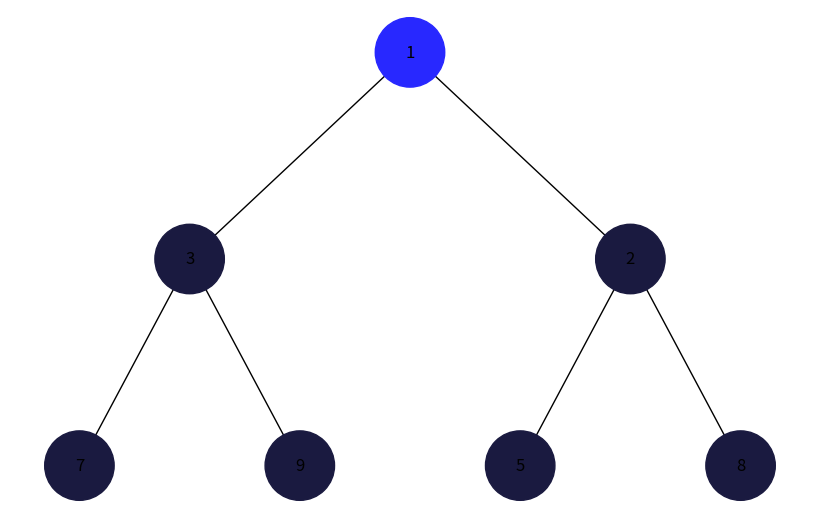
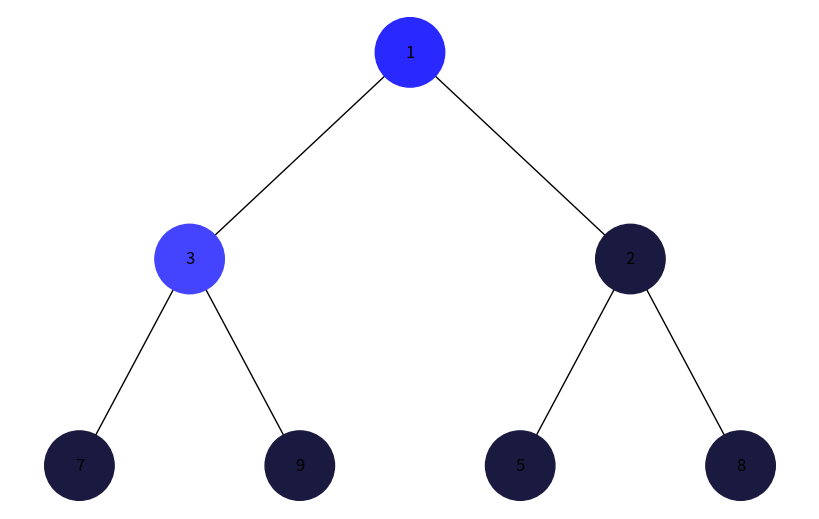
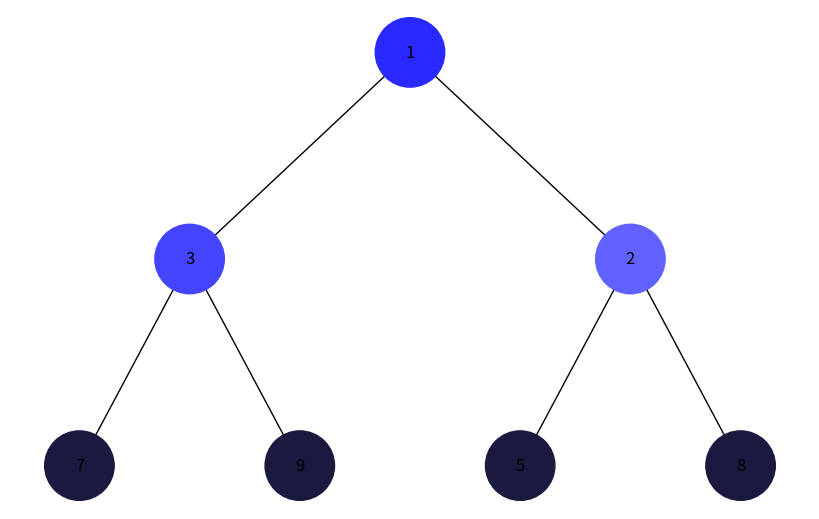
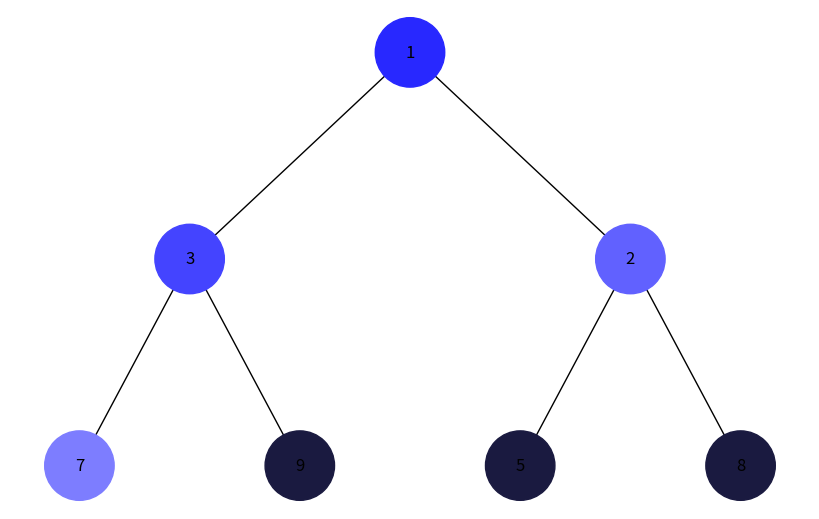
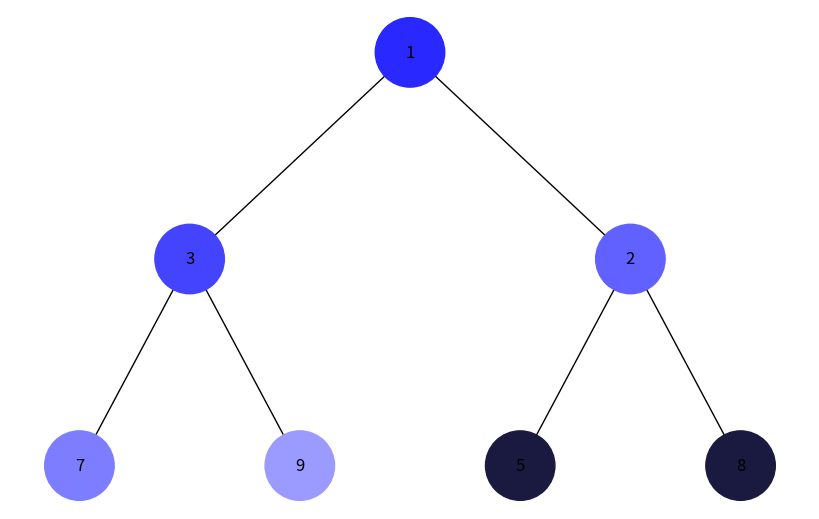
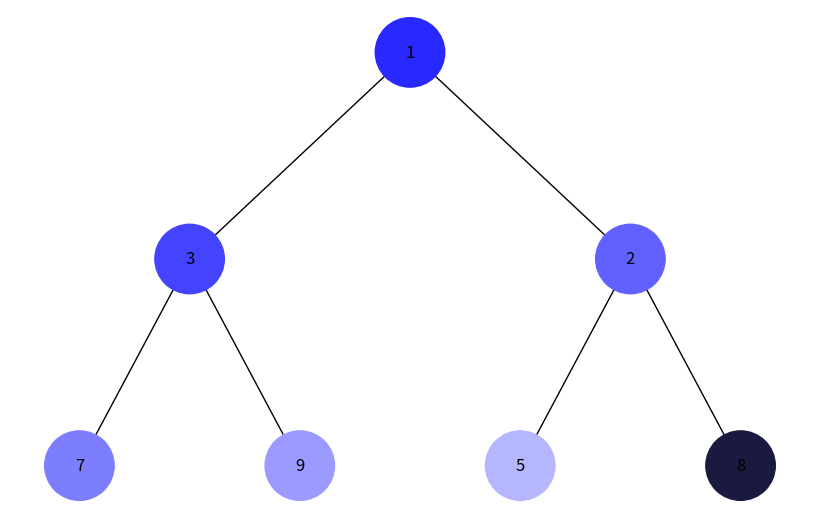
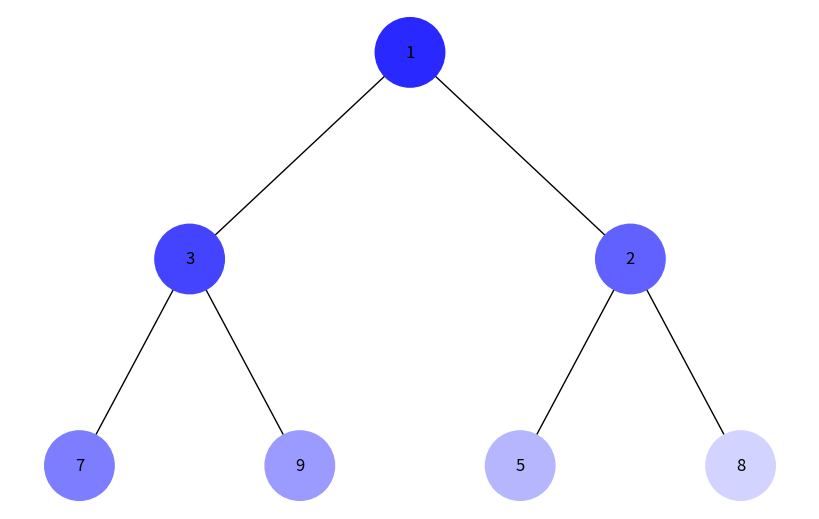
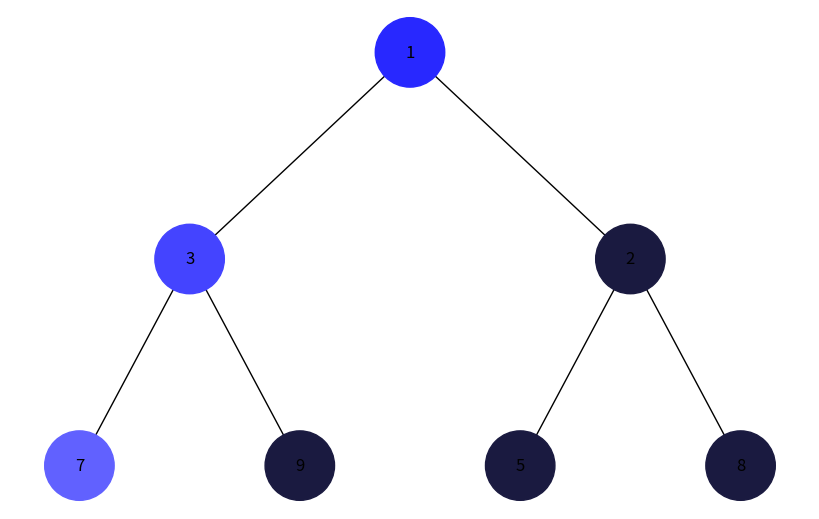
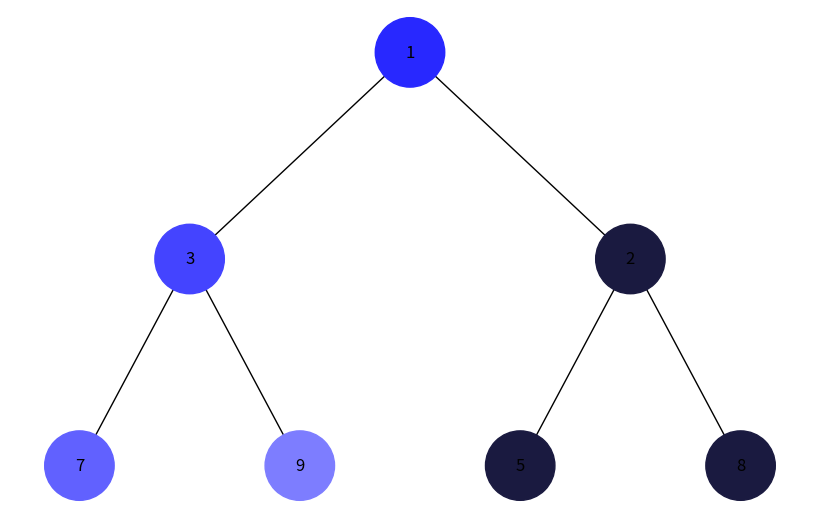
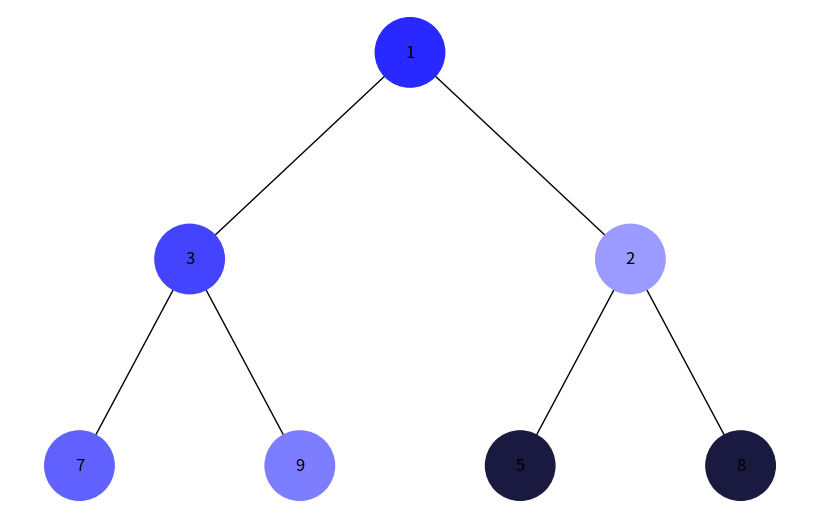
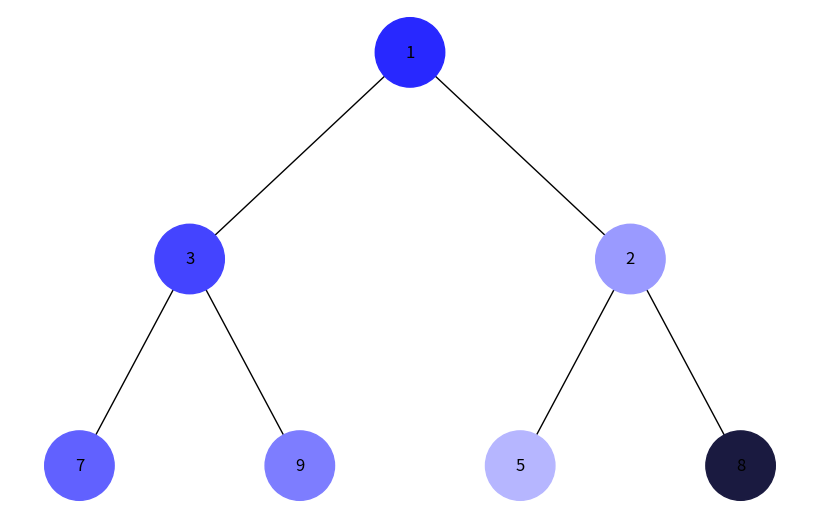
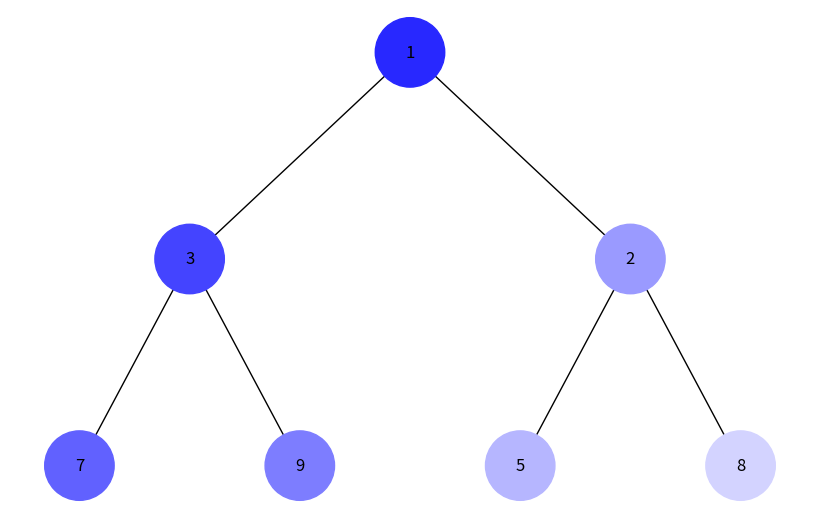

The script that saved these images, in order:
import uuid
import networkx as nx
import matplotlib.pyplot as plt
import heapq
import time


class Node:
    def __init__(self, key, color="#1a1a40"):
        self.left = None
        self.right = None
        self.val = key
        self.color = color
        self.id = str(uuid.uuid4())


def add_edges(graph, node, pos, x=0, y=0, layer=1):
    if node is not None:
        graph.add_node(node.id, color=node.color, label=node.val)
        if node.left:
            graph.add_edge(node.id, node.left.id)
            l = x - 1 / 2 ** layer
            pos[node.left.id] = (l, y - 1)
            add_edges(graph, node.left, pos, x=l, y=y - 1, layer=layer + 1)
        if node.right:
            graph.add_edge(node.id, node.right.id)
            r = x + 1 / 2 ** layer
            pos[node.right.id] = (r, y - 1)
            add_edges(graph, node.right, pos, x=r, y=y - 1, layer=layer + 1)
    return graph


def draw_tree(tree_root):
    tree = nx.DiGraph()
    pos = {tree_root.id: (0, 0)}
    add_edges(tree, tree_root, pos)
    colors = [node[1]['color'] for node in tree.nodes(data=True)]
    labels = {node[0]: node[1]['label'] for node in tree.nodes(data=True)}
    plt.clf()
    nx.draw(tree, pos=pos, labels=labels,
            arrows=False, node_size=2500, node_color=colors)
    plt.pause(0.6)


def build_heap_tree(heap):
    if not heap:
        return None
    nodes = [Node(value) for value in heap]
    for i in range(len(nodes)):
        left = 2 * i + 1
        right = 2 * i + 2
        if left < len(nodes):
            nodes[i].left = nodes[left]
        if right < len(nodes):
            nodes[i].right = nodes[right]
    return nodes[0]


def bfs_traversal(root):
    order = []
    queue = [root]
    while queue:
        node = queue.pop(0)
        order.append(node)
        if node.left:
            queue.append(node.left)
        if node.right:
            queue.append(node.right)
    return order


def dfs_traversal(root):
    order = []
    stack = [root]
    while stack:
        node = stack.pop()
        order.append(node)
        if node.right:
            stack.append(node.right)
        if node.left:
            stack.append(node.left)
    return order



def visualize_traversal(root, traversal):
    total = len(traversal)

    for i, node in enumerate(traversal):
        intensity = int(40 + (200 * i / total))
        node.color = f"#{intensity:02x}{intensity:02x}ff"
        draw_tree(root)



def visualize_heap_traversals(data):
    heap = data.copy()
    heapq.heapify(heap)

    root = build_heap_tree(heap)

    plt.figure(figsize=(8, 5))

    print("BFS traversal")
    bfs_order = bfs_traversal(root)
    visualize_traversal(root, bfs_order)

    time.sleep(1)

    for node in bfs_order:
        node.color = "#1a1a40"

    print("DFS traversal")
    dfs_order = dfs_traversal(root)
    visualize_traversal(root, dfs_order)

    plt.show()



data = [7, 3, 5, 1, 9, 2, 8]
visualize_heap_traversals(data)
